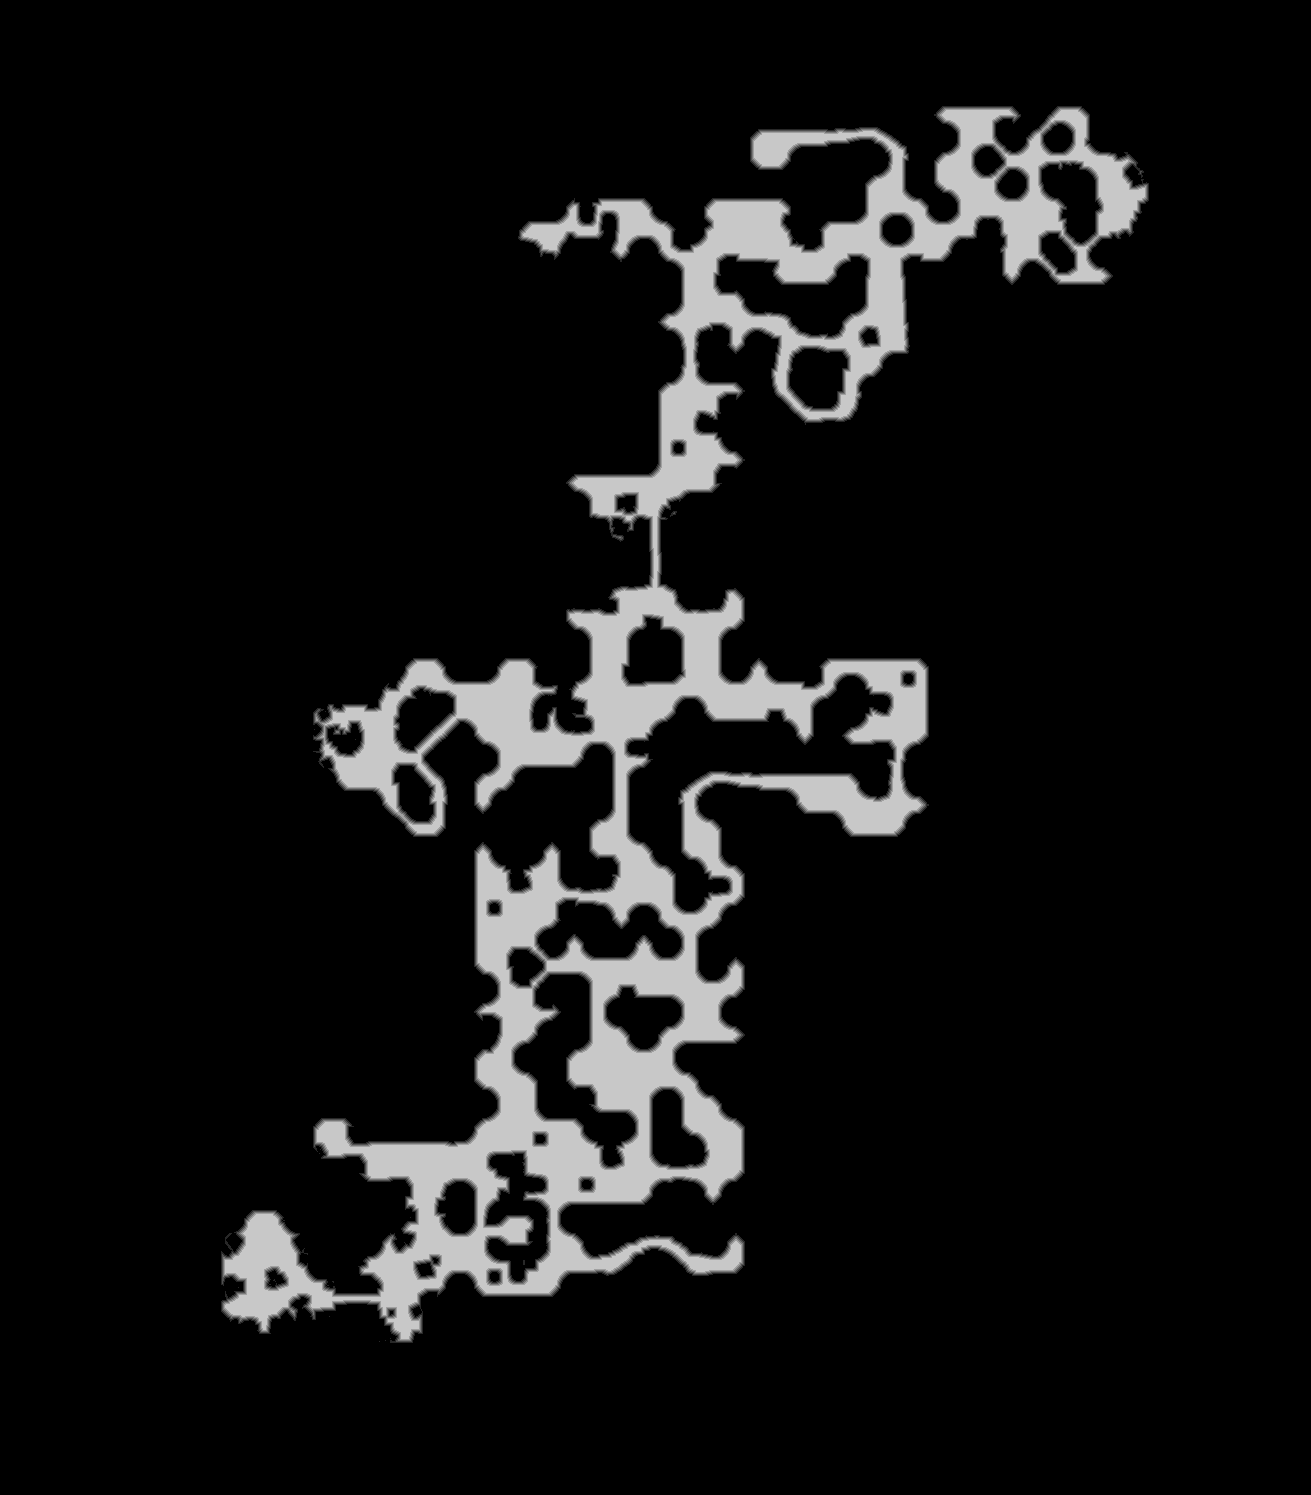

Source data for this figure (header and first rows):
truth	truth_421730ba3f0.tsv
layer	melee
source	walk_1
read	2026-11-01 21:44:26
width	1311
height	1495
stride	656
base	0x42175f40000
origin	0x1260010
score	0.9744
iou_melee	0.9744
iou_ranged	0.5963
nibble	0	1732794
nibble	1	19545
nibble	2	19190
nibble	3	19052
nibble	4	18929
nibble	5	150435
